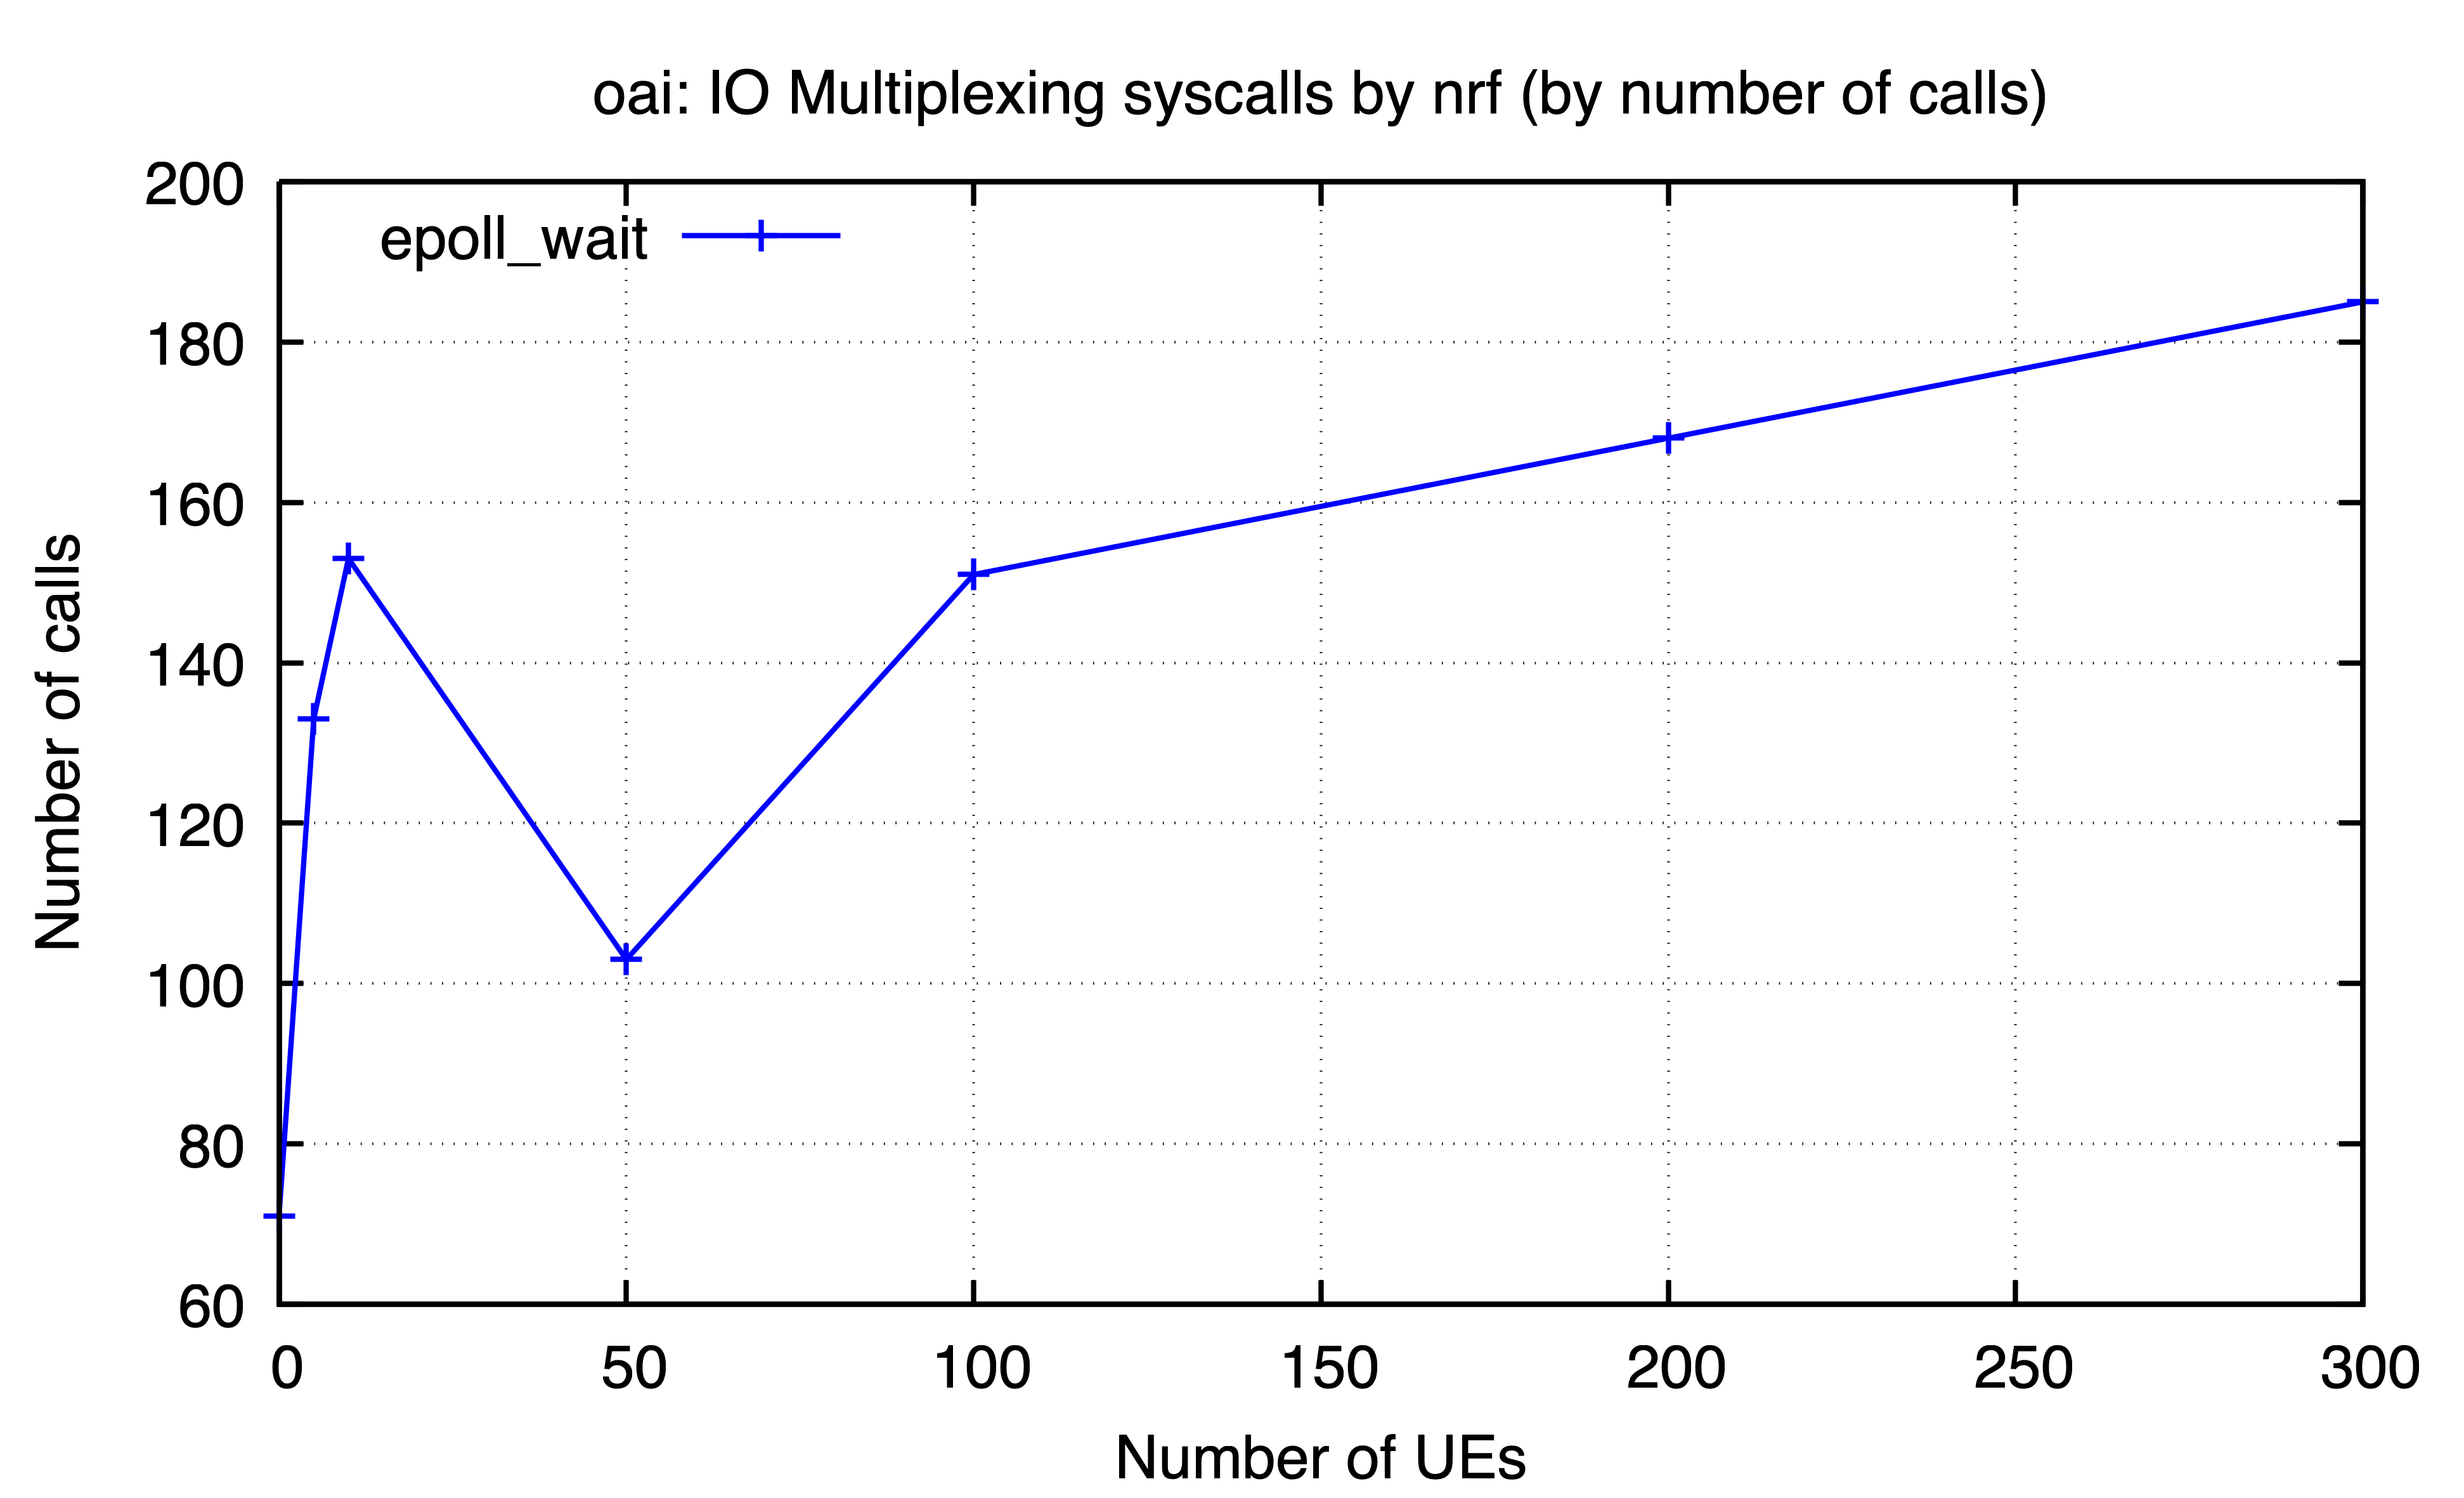

The file beside this chart, header and first rows:
ues, epoll_wait
0, 71
5, 133
10, 153
50, 103
100, 151
200, 168
300, 185
